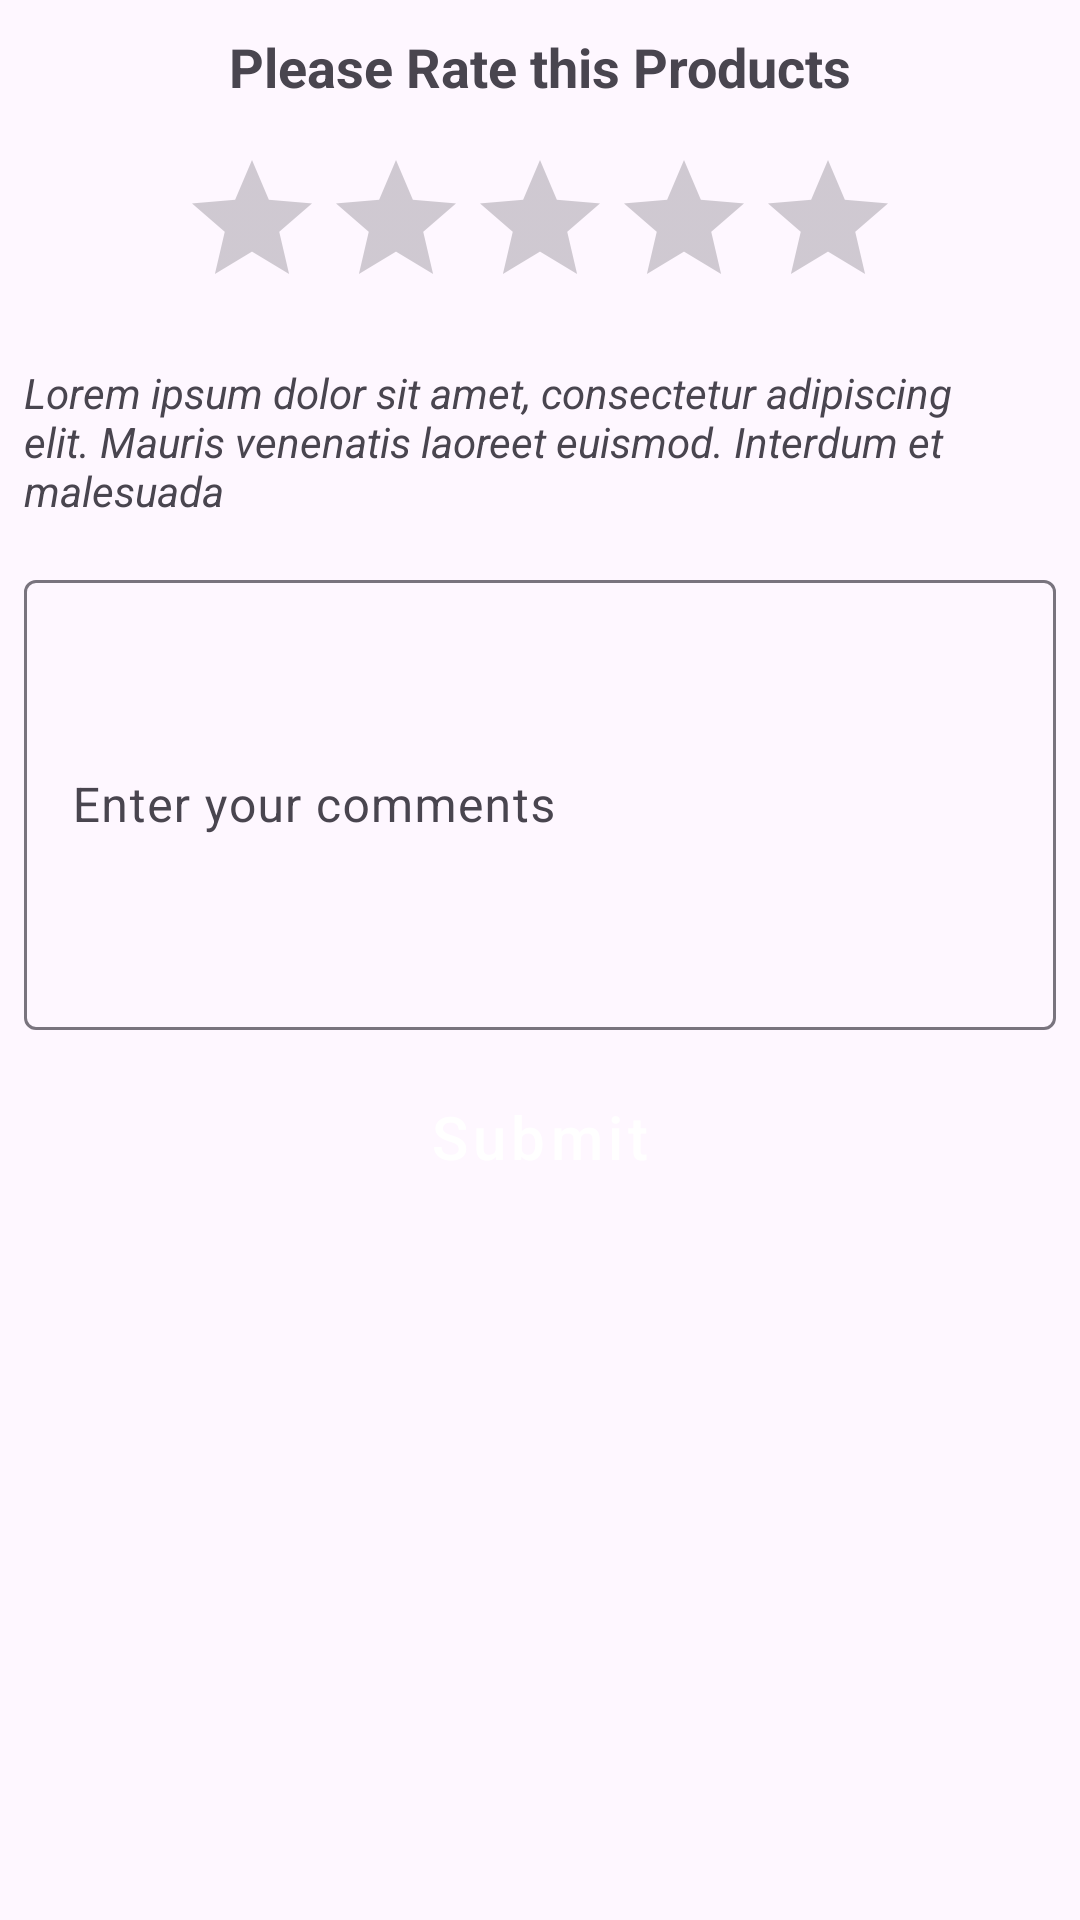

Here is an Android app screen rendered from its layout file. Give the layout XML and the strings, colors and styles it references.
<!-- AndroidManifest.xml: application theme Theme.ECommerce -->
<!-- res/layout/fragment_review_product.xml -->
<?xml version="1.0" encoding="utf-8"?>
<LinearLayout xmlns:android="http://schemas.android.com/apk/res/android"
    xmlns:tools="http://schemas.android.com/tools"
    android:layout_width="match_parent"
    android:layout_height="match_parent"
    xmlns:app="http://schemas.android.com/apk/res-auto"
    tools:context=".Fragments.ReviewProductFragment">

    <LinearLayout
        android:layout_width="match_parent"
        android:orientation="vertical"
        android:layout_height="wrap_content">

        <LinearLayout
            android:layout_width="match_parent"
            android:layout_marginTop="10sp"
            android:layout_marginLeft="8sp"
            android:layout_marginRight="8sp"
            android:layout_height="wrap_content">

            <TextView
                android:layout_width="match_parent"
                android:text="Please Rate this Products"
                android:textSize="18sp"
                android:textStyle="bold"
                android:gravity="center"
                android:layout_height="wrap_content"/>

        </LinearLayout>

        <LinearLayout
            android:layout_width="match_parent"
            android:layout_marginTop="15sp"
            android:layout_marginLeft="8sp"
            android:layout_marginRight="8sp"
            android:orientation="vertical"
            android:layout_height="wrap_content"/>
        <RatingBar
            android:id="@+id/ratingBar"
            android:layout_width="wrap_content"
            android:layout_height="wrap_content"
            android:layout_gravity="center"
            app:layout_constraintLeft_toLeftOf="parent"
            app:layout_constraintRight_toRightOf="parent"
            app:layout_constraintTop_toTopOf="parent"
            tools:layout_constraintLeft_creator="1"
            tools:layout_constraintRight_creator="1"
            tools:layout_constraintTop_creator="1" />

        <TextView
            android:layout_width="match_parent"
            android:textStyle="italic"
            android:layout_marginLeft="8sp"
            android:layout_marginRight="8sp"
            android:layout_marginTop="15sp"
            android:text="@string/lorem"
            android:layout_height="wrap_content"/>


        <com.google.android.material.textfield.TextInputLayout
            android:id="@+id/textField"
            android:layout_width="match_parent"
            android:layout_marginTop="15sp"
            android:layout_marginLeft="8sp"
            android:layout_marginRight="8sp"
            android:layout_height="wrap_content"
            android:hint="Enter your comments">

            <com.google.android.material.textfield.TextInputEditText
                android:layout_width="match_parent"
                android:layout_height="150sp"
                />
        </com.google.android.material.textfield.TextInputLayout>

        <Button
            android:id="@+id/onboard2"
            style="@style/Widget.MaterialComponents.Button.OutlinedButton.Icon"
            android:layout_width="match_parent"
            android:layout_height="wrap_content"
            android:text="Submit"
            android:textSize="20sp"
            android:layout_marginLeft="2sp"
            android:layout_marginRight="2sp"
            android:padding="12sp"
            android:backgroundTint="#FF3D00"
            android:layout_marginTop="10sp"
            android:textColor="@color/white"
            android:layout_gravity="center"
            android:textAllCaps="false"
            app:layout_constraintBottom_toBottomOf="parent"
            app:layout_constraintEnd_toEndOf="parent"
            app:layout_constraintStart_toStartOf="parent"
            app:layout_constraintTop_toTopOf="parent" />

    </LinearLayout>

</LinearLayout>
<!-- resources referenced by this layout -->
<resources>
  <color name="white">#FFFFFFFF</color>
  <string name="lorem">Lorem ipsum dolor sit amet, consectetur adipiscing elit. Mauris venenatis laoreet euismod. Interdum et malesuada</string>
  <style name="Theme.ECommerce" parent="Base.Theme.ECommerce" />
  <style name="Base.Theme.ECommerce" parent="Theme.Material3.DayNight.NoActionBar">
           Customize your light theme here.
           <item name="colorPrimary">@color/statusbar</item> 
      </style>
  <color name="statusbar">#3184BC</color>
</resources>
